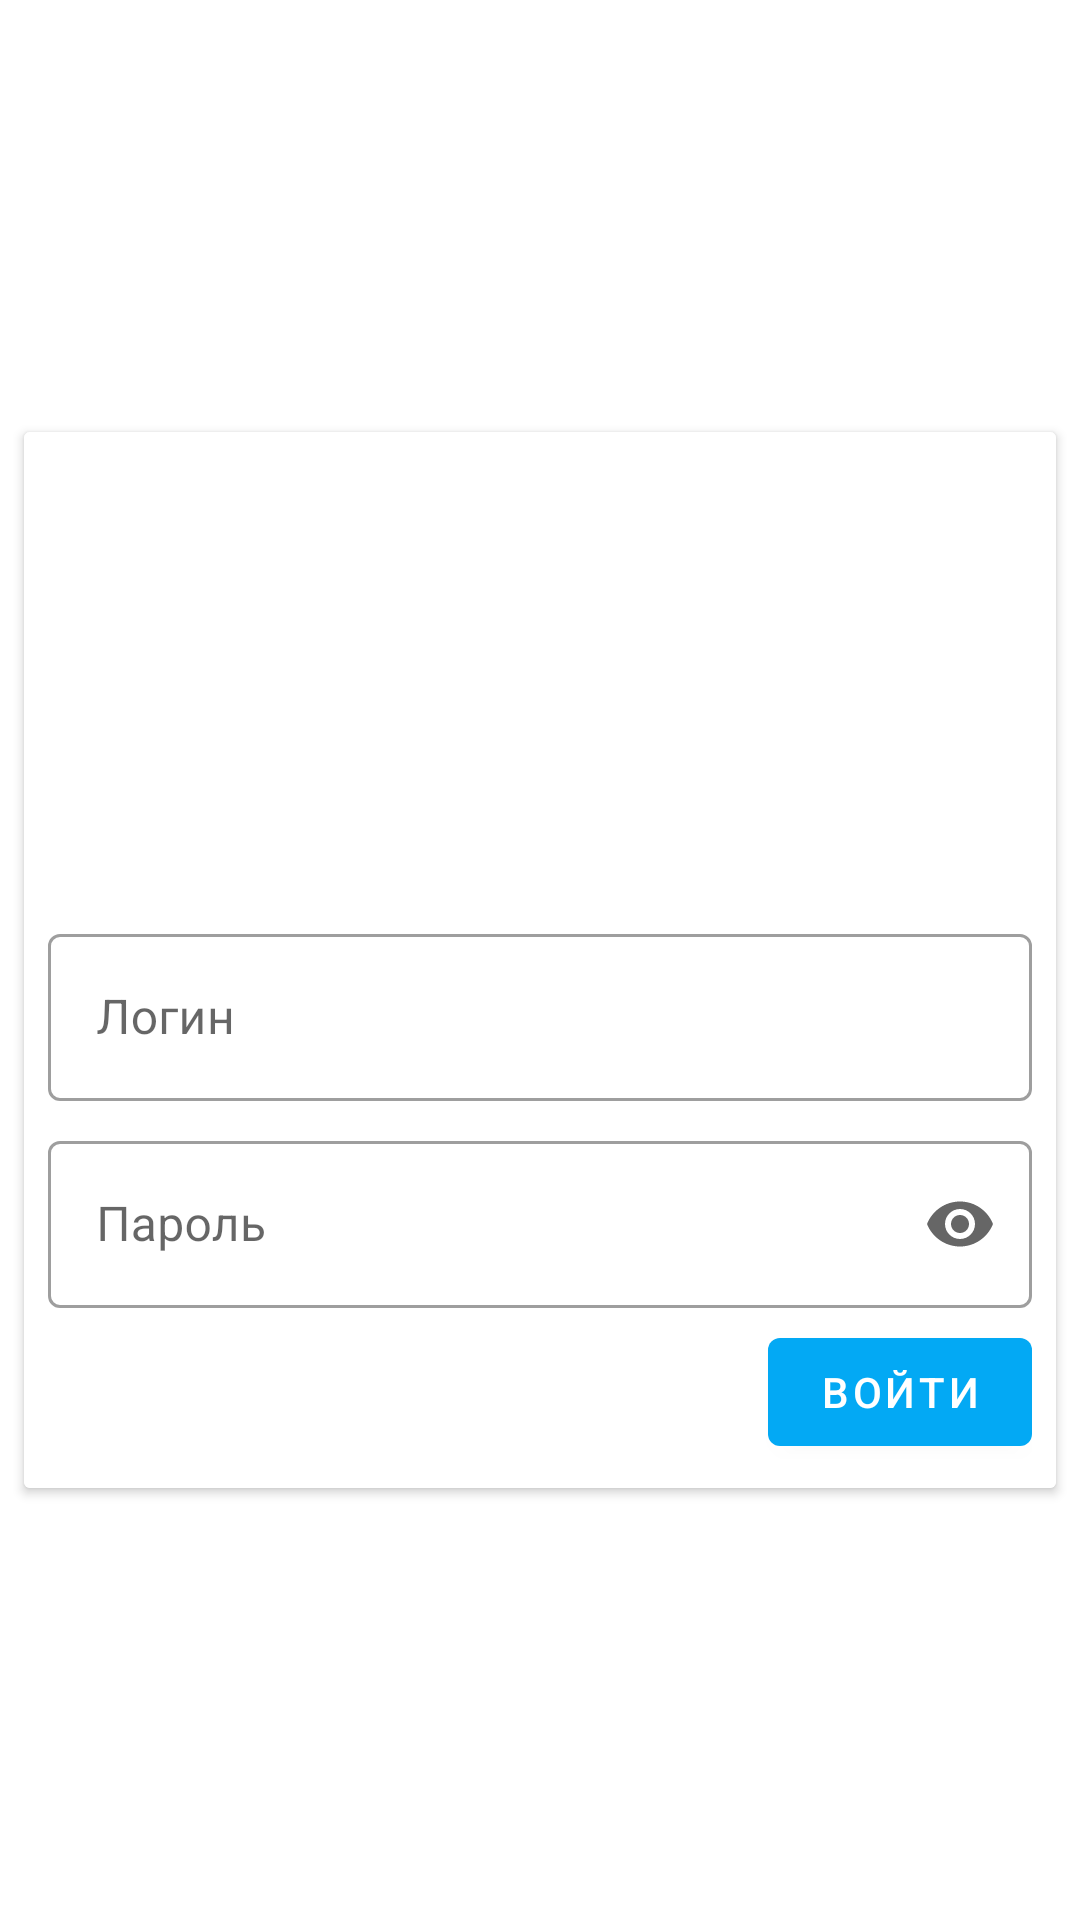

Here is an Android app screen rendered from its layout file. Give the layout XML and the strings, colors and styles it references.
<!-- AndroidManifest.xml: application theme AppTheme -->
<!-- res/layout/fragment_auth.xml -->
<?xml version="1.0" encoding="utf-8"?>
<RelativeLayout xmlns:android="http://schemas.android.com/apk/res/android"
    xmlns:tools="http://schemas.android.com/tools"
    android:layout_width="match_parent"
    android:layout_height="match_parent"
    xmlns:app="http://schemas.android.com/apk/res-auto"
    android:background="?attr/fonColor"
    >


    <androidx.cardview.widget.CardView
        android:layout_width="match_parent"
        android:layout_height="wrap_content"
        android:layout_marginHorizontal="8dp"
        android:layout_centerInParent="true"
        >

        <LinearLayout
            android:layout_width="match_parent"
            android:layout_height="wrap_content"
            android:orientation="vertical"
            android:padding="8dp"
            android:background="?attr/fonColor"
            >

            <ImageView
                android:layout_width="match_parent"
                android:layout_height="150dp"
                android:src="@drawable/auth"
                tools:ignore="ContentDescription" />

            <com.google.android.material.textfield.TextInputLayout
                android:layout_width="match_parent"
                android:layout_height="wrap_content"
                style="@style/Widget.MaterialComponents.TextInputLayout.OutlinedBox"
                android:layout_marginVertical="4dp"
                android:hint="@string/login"
                app:endIconMode="clear_text"
                >

                <com.google.android.material.textfield.TextInputEditText
                    android:layout_width="match_parent"
                    android:layout_height="wrap_content"
                    android:id="@+id/login"
                    android:singleLine="true"
                    />

            </com.google.android.material.textfield.TextInputLayout>

            <com.google.android.material.textfield.TextInputLayout
                android:layout_width="match_parent"
                android:layout_height="wrap_content"
                style="@style/Widget.MaterialComponents.TextInputLayout.OutlinedBox"
                android:layout_marginVertical="4dp"
                android:hint="@string/password"
                app:endIconMode="password_toggle"
                >

                <com.google.android.material.textfield.TextInputEditText
                    android:layout_width="match_parent"
                    android:layout_height="wrap_content"
                    android:inputType="textPassword"
                    android:id="@+id/parol"
                    android:singleLine="true"
                    />

            </com.google.android.material.textfield.TextInputLayout>

            <com.google.android.material.button.MaterialButton
                android:layout_width="wrap_content"
                android:layout_height="wrap_content"
                android:layout_gravity="end"
                android:text="@string/sigin"
                android:id="@+id/sigin"
                />


        </LinearLayout>


    </androidx.cardview.widget.CardView>

</RelativeLayout>
<!-- resources referenced by this layout -->
<resources>
  <string name="login">Логин</string>
  <string name="password">Пароль</string>
  <string name="sigin">Войти</string>
  <style name="AppTheme" parent="Theme.MaterialComponents.Light.NoActionBar">
          
          <item name="colorPrimary">@color/primaryColor</item>
          <item name="colorPrimaryDark">@color/primaryDarkColor</item>
          <item name="colorAccent">@color/secondaryColor</item>
          <item name="colorSecondary">@color/secondaryColor</item>
          <item name="fonColor">#ffffff</item>
          <item name="textColor">@color/primaryTextColor</item>
          <item name="fonDialog">3</item>
          <item name="android:windowAnimationStyle">@style/WindowsAnimationTransition</item>
      </style>
  <color name="primaryColor">#03a9f4</color>
  <color name="primaryDarkColor">#007ac1</color>
  <color name="secondaryColor">#ffcc80</color>
  <color name="primaryTextColor">#000000</color>
  <style name="WindowsAnimationTransition">
          <item name="android:windowEnterAnimation">@android:anim/fade_in</item>
          <item name="android:windowExitAnimation">@android:anim/fade_out</item>
      </style>
</resources>
